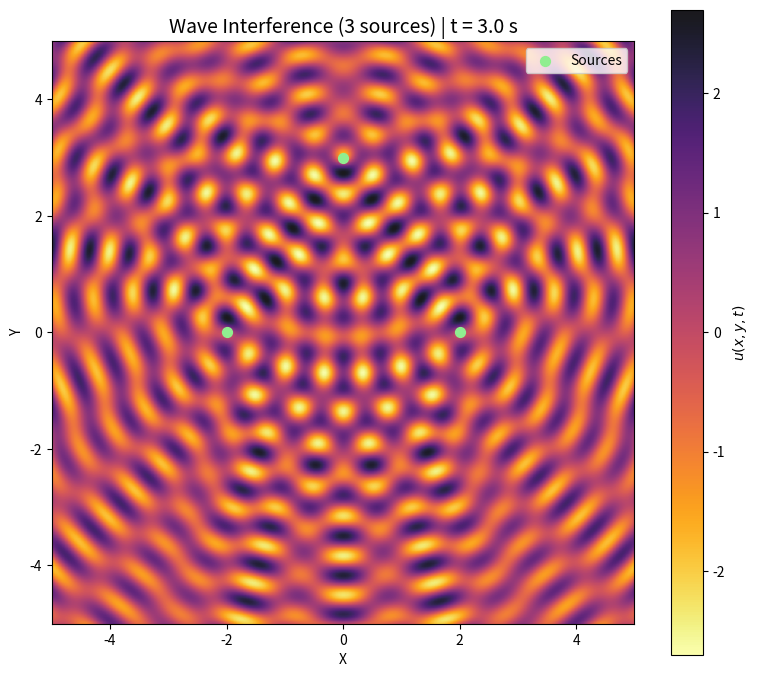

The script that saved this image:
# Interference of waves from N sources
# u(x,y,t) = sum_{i = 1} ^N 1/sqrt(1+alfa * r_i) * cos(k*r_i - omega * t)

import numpy as np
import matplotlib.pyplot as plt

# Parameters
k = 10.0      # wave number
omega = 5.0   # angular frequency
alfa = 0.1    # attenuation factor
t = 3.0       # time

# Coordinates grid
x = np.linspace(-5, 5, 400)
y = np.linspace(-5, 5, 400)
X, Y = np.meshgrid(x, y)

# Define sources positions [(x_1, y_1), (x_2, y_2), ...]
sources = [ # max N points
    (-2.0, 0.0),
    (2.0, 0.0),
    (0.0, 3.0),
]

# Calculate interference field u(x, y, t)
U = np.zeros_like(X)

for sx, sy in sources:
    # distance r_i from source (sx, sy) to each point (X, Y)
    r_i = np.sqrt((X - sx)**2 + (Y - sy)**2)
    
    # Avoid division by zero if a point hits the exact source location
    r_i = np.clip(r_i, 1e-5, None)
    
    # Wave contribution from this source
    amplitude = 1.0 / np.sqrt(1.0 + alfa * r_i)
    phase = k * r_i - omega * t
    
    U += amplitude * np.cos(phase)

# Plotting the interference pattern
fig, ax = plt.subplots(figsize=(8, 7))

# Use 'coolwarm', 'viridis' or 'inferno' colormap for wave peaks and troughs
im = ax.imshow(U, extent=[-5, 5, -5, 5], origin='lower', cmap='inferno_r', alpha=0.9)

# Mark sources positions
for i, (sx, sy) in enumerate(sources):
    lbl = 'Sources' if i == 0 else None
    ax.scatter(sx, sy, color='lightgreen', s=50, marker='o', zorder=5, label=lbl)

ax.set_title(f"Wave Interference ({len(sources)} sources) | t = {t} s", fontsize=14)
ax.set_xlabel('X')
ax.set_ylabel('Y')
ax.legend()
fig.colorbar(im, ax=ax, label='$u(x,y,t)$')

plt.tight_layout()
plt.show()
